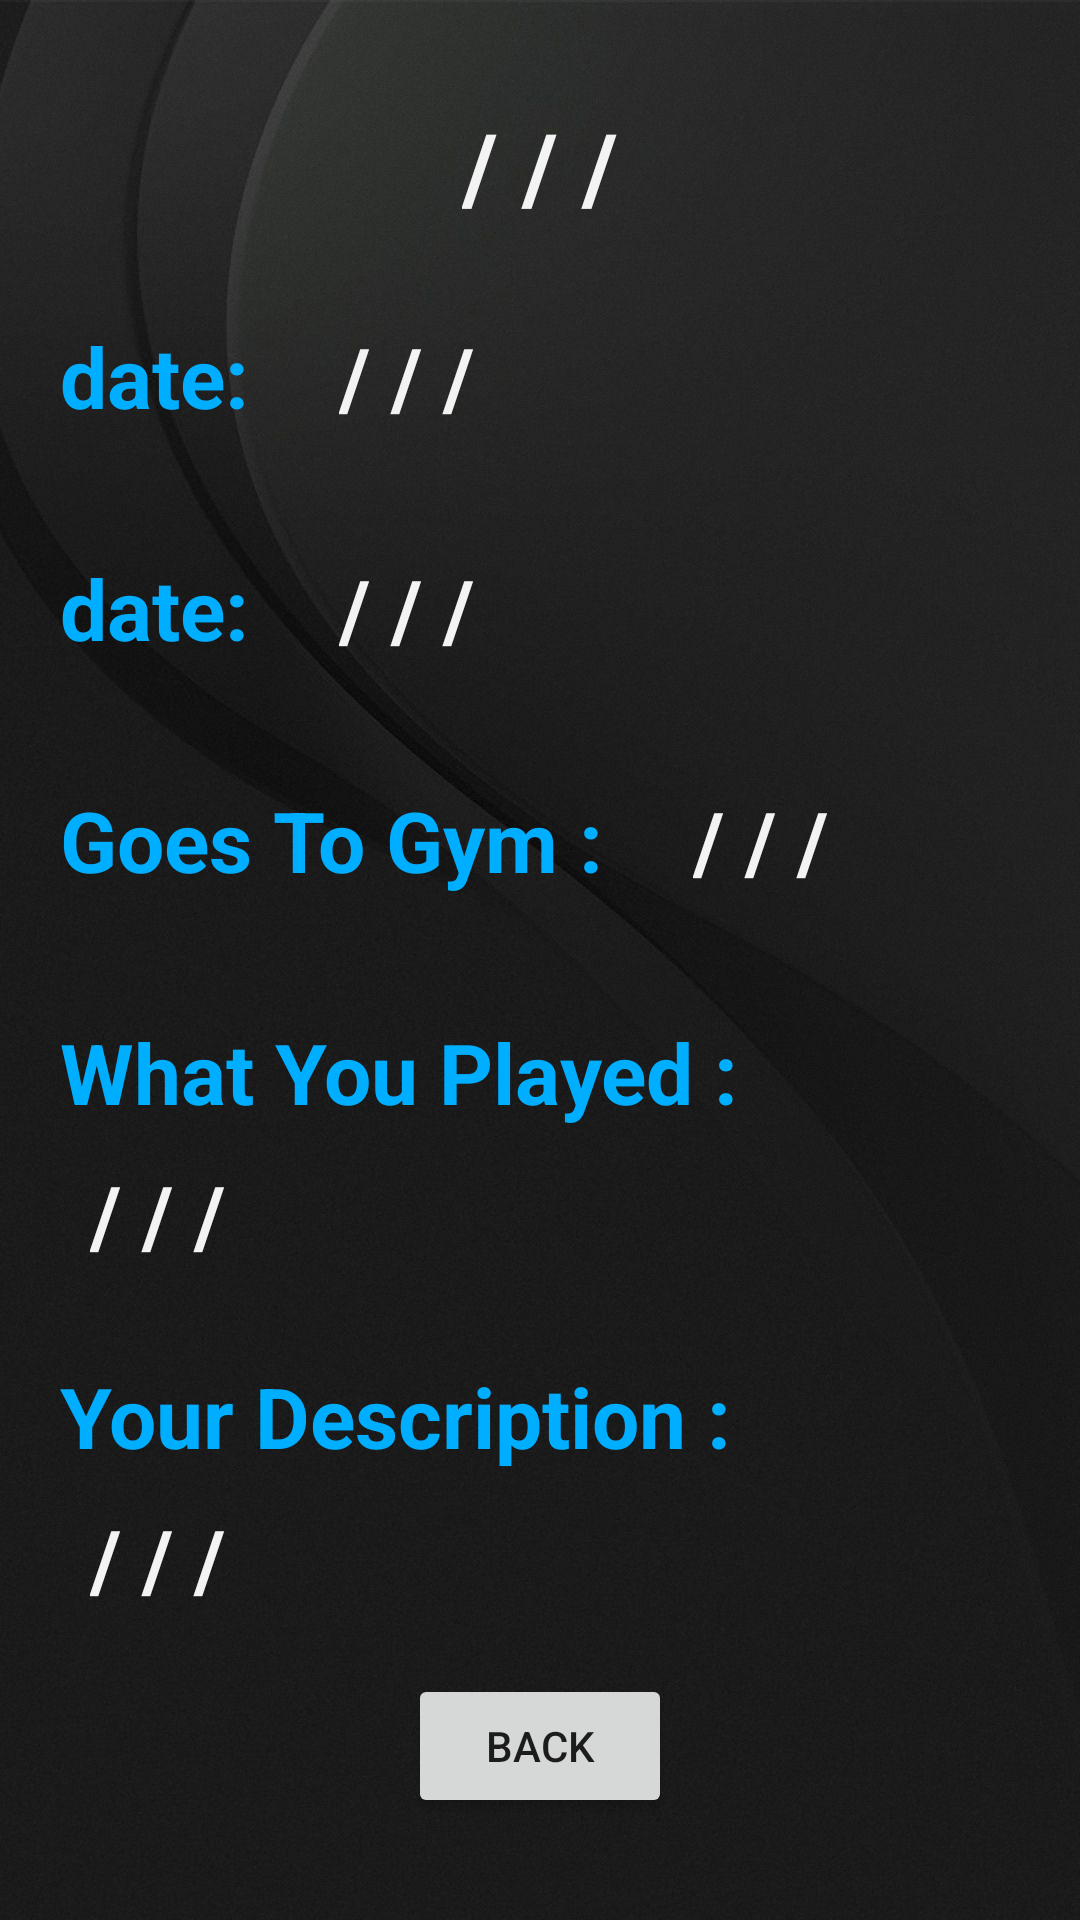

Android layout source for this screen:
<!-- AndroidManifest.xml: application theme Theme.FitnessGo -->
<!-- res/layout/activity_details.xml -->
<?xml version="1.0" encoding="utf-8"?>
<LinearLayout xmlns:android="http://schemas.android.com/apk/res/android"
    xmlns:app="http://schemas.android.com/apk/res-auto"
    xmlns:tools="http://schemas.android.com/tools"
    android:layout_width="match_parent"
    android:layout_height="match_parent"
    android:orientation="vertical"
    android:gravity="center"
    android:background="@drawable/background"
    tools:context=".ActivityDetails">
    <LinearLayout
        android:layout_width="match_parent"
        android:layout_height="wrap_content"
        android:gravity="center"
        android:orientation="horizontal"
        android:layout_margin="10dp">

        <TextView
            android:id="@+id/title"
            android:layout_width="wrap_content"
            android:layout_height="wrap_content"
            android:text="/ / /"
            style="@style/Theme.Details.title"
            />


    </LinearLayout>

    <LinearLayout
        android:layout_width="match_parent"
        android:layout_height="wrap_content"
        android:layout_margin="10dp"
        android:orientation="horizontal">

        <TextView

            style="@style/Theme.Details.textViews"
            android:layout_width="wrap_content"
            android:layout_height="wrap_content"
            android:text="@string/date"


            />

        <TextView
            android:id="@+id/dateTextView"
            style="@style/Theme.Details.answers"
            android:layout_width="wrap_content"
            android:layout_height="wrap_content"

            android:text="/ / /" />


    </LinearLayout>

    <LinearLayout
        android:layout_width="match_parent"
        android:layout_height="wrap_content"
        android:gravity="left"
        android:orientation="horizontal"
        android:layout_margin="10dp">
        <TextView

            android:layout_width="wrap_content"
            android:layout_height="wrap_content"
            android:text="@string/date"
            style="@style/Theme.Details.textViews"


            />
        <TextView
            android:id="@+id/dayTextView"
            android:layout_width="wrap_content"
            android:layout_height="wrap_content"
            android:text="/ / /"

            style="@style/Theme.Details.answers"
            />


    </LinearLayout>
    <LinearLayout
        android:layout_width="match_parent"
        android:layout_height="wrap_content"
        android:gravity="left"
        android:orientation="horizontal"
        android:layout_margin="10dp">
        <TextView
            android:layout_width="wrap_content"
            android:layout_height="wrap_content"
            android:text="@string/goes_to_gym"
            style="@style/Theme.Details.textViews"

            />
        <TextView
            android:id="@+id/yesNoTextView"
            android:layout_width="wrap_content"
            android:layout_height="wrap_content"
            android:text="/ / /"
            style="@style/Theme.Details.answers"
            />


    </LinearLayout>
    <LinearLayout
        android:layout_width="match_parent"
        android:layout_height="wrap_content"
        android:gravity="left"
        android:orientation="vertical"
        android:layout_margin="10dp">
        <TextView
            android:layout_width="wrap_content"
            android:layout_height="wrap_content"
            android:text="@string/what_you_played"
            style="@style/Theme.Details.textViews"

            />
        <TextView
            android:id="@+id/whatplayedTextView"
            android:layout_width="wrap_content"
            android:layout_height="wrap_content"
            android:text="/ / /"
            style="@style/Theme.Details.answers"
            />


    </LinearLayout>
    <LinearLayout
        android:layout_width="match_parent"
        android:layout_height="wrap_content"
        android:gravity="left"
        android:orientation="vertical"
        android:layout_margin="10dp">
        <TextView
            android:id="@+id/dTextView"
            android:layout_width="wrap_content"
            android:layout_height="wrap_content"
            android:text="@string/your_description"
            style="@style/Theme.Details.textViews"

            />
        <TextView
            android:id="@+id/desc_ans"
            android:layout_width="wrap_content"
            android:layout_height="wrap_content"
            android:text="/ / /"
            style="@style/Theme.Details.answers"
            />


    </LinearLayout>

    <LinearLayout
        android:layout_width="match_parent"
        android:layout_height="wrap_content"
        android:layout_margin="10dp"
        android:gravity="center"
        android:orientation="horizontal">


        <Button
            android:id="@+id/button"
            android:layout_width="wrap_content"
            android:layout_height="wrap_content"
            android:text="Back"
            android:paddingLeft="20dp"
            android:paddingRight="20dp"
            android:onClick="backToMain"/>

    </LinearLayout>


</LinearLayout>
<!-- resources referenced by this layout -->
<resources>
  <!-- drawable background: jpg bitmap (drawable-v24, 69941 bytes) -->
  <string name="date">date:</string>
  <string name="goes_to_gym">Goes To Gym :</string>
  <string name="what_you_played">What You Played :</string>
  <string name="your_description">Your Description :</string>
  <style name="Theme.Details.answers" parent="Theme.MaterialComponents.DayNight.DarkActionBar">
          
          <item name="android:fontFamily">sans-serif</item>
          <item name="android:textSize">28dp</item>
          <item name="android:textStyle">bold</item>
          <item name="android:textColor">#F3F3F3</item>
          <item name="android:paddingLeft">20dp</item>
          
      </style>
  <style name="Theme.Details.textViews" parent="Theme.MaterialComponents.DayNight.DarkActionBar">
          
          <item name="android:fontFamily">sans-serif</item>
          <item name="android:textSize">28dp</item>
          <item name="android:textStyle">bold</item>
          <item name="android:textColor">#00AEFF</item>
          <item name="android:padding">10dp</item>
          
      </style>
  <style name="Theme.Details.title" parent="Theme.MaterialComponents.DayNight.DarkActionBar">
          
          <item name="android:fontFamily">sans-serif</item>
          <item name="android:textSize">32dp</item>
          <item name="android:textStyle">bold</item>
          <item name="android:textColor">#F3F3F3</item>
  
  
          
      </style>
  <style name="Theme.FitnessGo" parent="Theme.MaterialComponents.DayNight.DarkActionBar">
          
          <item name="colorPrimary">@color/purple_500</item>
          <item name="colorPrimaryVariant">@color/purple_700</item>
          <item name="colorOnPrimary">@color/white</item>
          
          <item name="colorSecondary">@color/teal_200</item>
          <item name="colorSecondaryVariant">@color/teal_700</item>
          <item name="colorOnSecondary">@color/black</item>
          
          <item name="android:statusBarColor" tools:targetApi="l">?attr/colorPrimaryVariant</item>
          
      </style>
  <!-- not gathered from this repository: default colours our renderer supplied (Android Studio template values) -->
  <color name="purple_500">#FF6200EE</color>
  <color name="purple_700">#FF3700B3</color>
  <color name="teal_200">#FF03DAC5</color>
  <color name="teal_700">#FF018786</color>
  <color name="black">#FF000000</color>
  <color name="white">#FFFFFFFF</color>
</resources>
